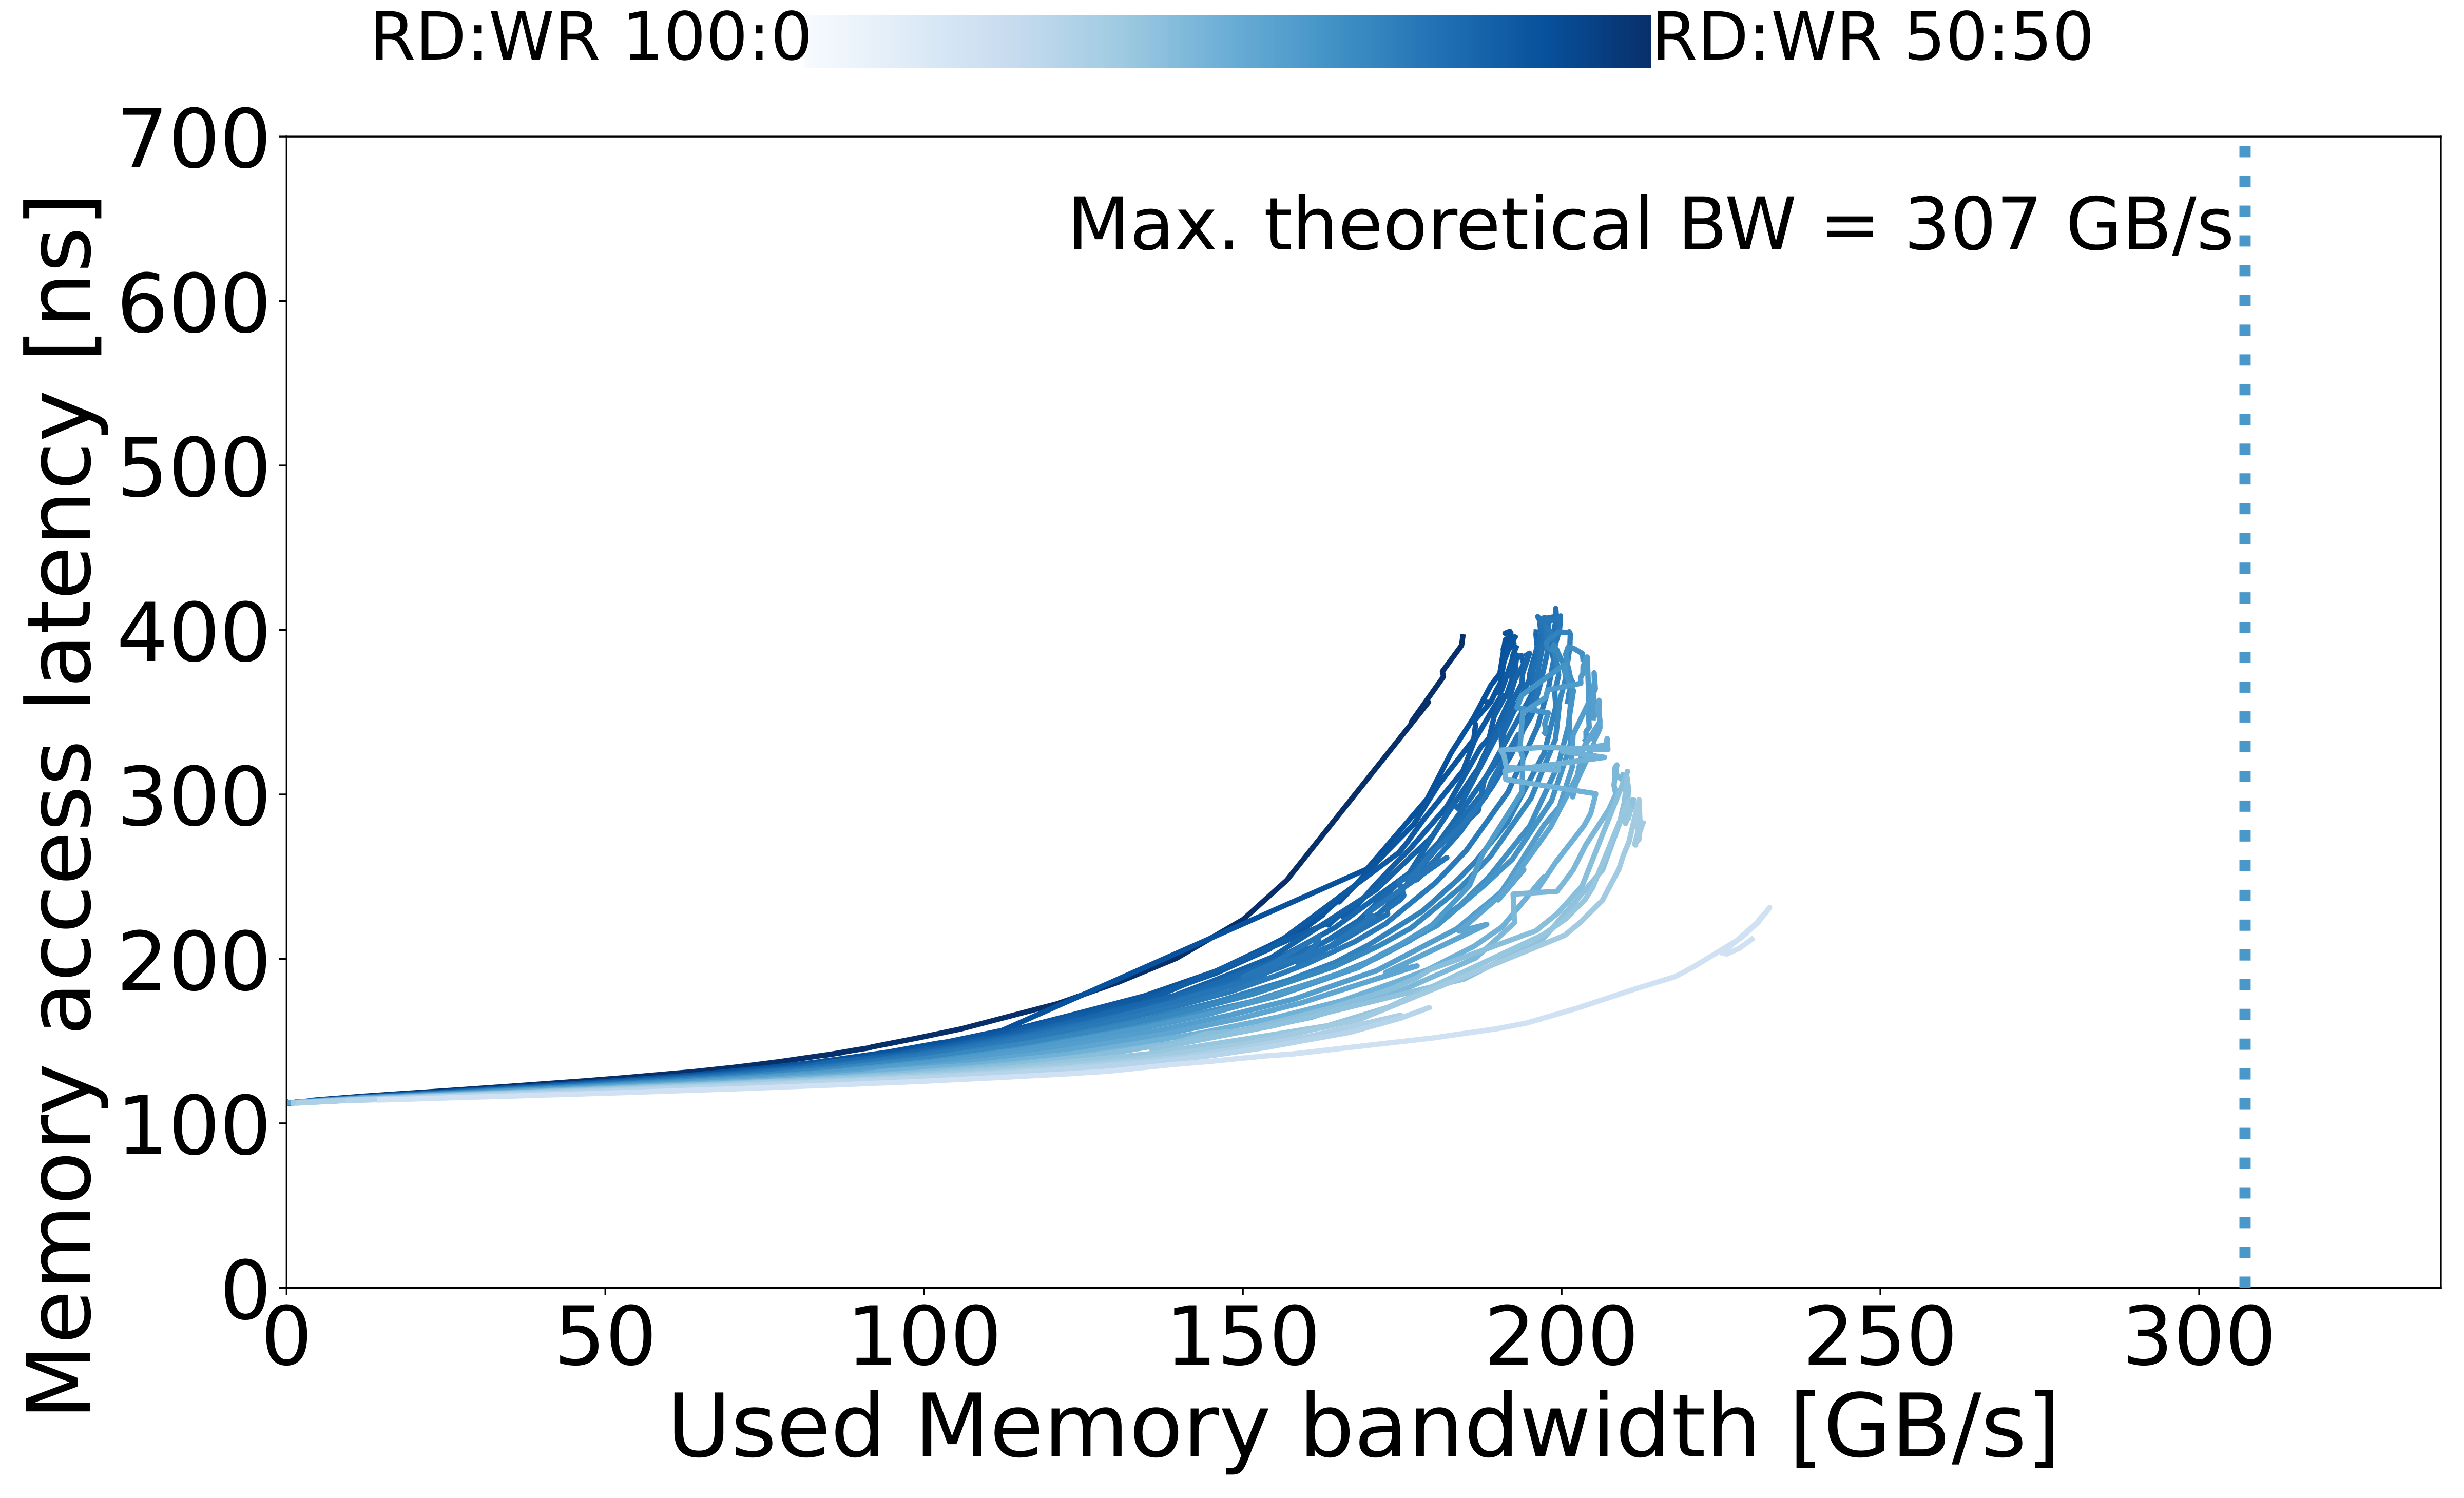

Source data for this figure (header and first rows):
read_pct_rounded, pause, bandwidth_mean, bandwidth_std, rd_percentage_actual_mean, latency_mean, latency_std, bandwidth_smooth, latency_smooth
50, 3162, 3.997, 0.03613, 0.5018, 114, 0.05354, 3.997, 114
50, 1778, 7.043, 0.02864, 0.5016, 115, 0.07507, 7.043, 115
50, 1000, 12.23, 0.05147, 0.5005, 116.5, 0.11, 12.23, 116.5
50, 749, 16.14, 0.01198, 0.5009, 117.5, 0.06557, 16.14, 117.5
50, 562, 21.13, 0.005512, 0.5006, 118.8, 0.07323, 21.13, 118.8
50, 421, 27.65, 0.02408, 0.5005, 120.5, 0.07976, 27.65, 120.5
50, 316, 35.91, 0.06981, 0.5005, 122.8, 0.1071, 35.91, 122.8
50, 236, 46.72, 0.06319, 0.5005, 125.8, 0.09117, 46.72, 125.8
50, 204, 52.92, 0.1122, 0.5004, 127.7, 0.08297, 52.92, 127.7
50, 177, 63.78, 0.3442, 0.5009, 131.4, 0.04632, 63.78, 131.4
50, 164, 70.11, 0.1072, 0.5006, 134, 0.01671, 70.11, 134
50, 153, 72.63, 0.06664, 0.5005, 135.2, 0.04905, 72.63, 135.2
50, 149, 74.43, 0.1333, 0.5004, 136.1, 0.0676, 74.43, 136.1
50, 147, 77.04, 0.05997, 0.5004, 137.3, 0.0939, 77.04, 137.3
50, 145, 84.08, 0.09363, 0.5003, 141.3, 0.114, 84.08, 141.3
50, 144, 84.87, 0.2009, 0.5003, 141.7, 0.1318, 84.87, 141.7
50, 142, 86.24, 0.1464, 0.5003, 142.5, 0.1941, 86.24, 142.5
50, 140, 87.37, 0.07431, 0.5003, 143.2, 0.05766, 87.37, 143.2
50, 139, 84.55, 0.09931, 0.5003, 141.4, 0.05931, 84.55, 141.4
50, 137, 89.01, 0.222, 0.5003, 144.4, 0.07121, 89.01, 144.4
50, 134, 91.29, 0.01051, 0.5003, 145.8, 0.1199, 91.29, 145.8
50, 133, 91.79, 0.1153, 0.5003, 146.4, 0.1609, 91.79, 146.4
50, 123, 99.13, 0.182, 0.5006, 152, 0.08465, 99.13, 152
50, 115, 105.8, 0.09207, 0.5003, 157.4, 0.04639, 105.8, 157.4
50, 100, 120.9, 0.2479, 0.5003, 172.7, 0.1909, 120.9, 172.7
50, 92, 130.5, 0.09468, 0.5002, 185.8, 0.1073, 130.5, 185.8
50, 86, 139.6, 0.2231, 0.5, 200.4, 0.1177, 139.6, 200.4
50, 79, 150.1, 0.4108, 0.4993, 224, 0.2895, 150.1, 224
50, 74, 156.9, 0.07921, 0.4975, 247.9, 0.816, 156.9, 247.9
50, 47, 179.1, 0.1053, 0.5037, 356.2, 0.3934, 179.1, 356.2
50, 41, 176.4, 2.942, 0.5012, 343.9, 14.72, 176.4, 343.9
50, 22, 181.5, 0.07235, 0.502, 371.6, 0.6741, 181.5, 371.6
50, 17, 181.3, 0.3306, 0.4972, 374.7, 0.2213, 181.3, 374.7
50, 7, 184.3, 0.09117, 0.5035, 390.6, 0.5522, 184.3, 390.6
50, 5, 184.5, 0.05948, 0.4987, 395.8, 0.4441, 184.5, 395.8
58, 100000, 0.2504, 0.03271, 0.58, 112.2, 0.1929, 0.2504, 112.2
58, 10000, 1.707, 0.144, 0.5804, 112.9, 0.2138, 1.707, 112.9
58, 3162, 4.962, 0.03357, 0.5769, 114.1, 0.05444, 4.962, 114.1
58, 1778, 8.654, 0.01916, 0.5774, 115.1, 0.05549, 8.654, 115.1
58, 1000, 15.14, 0.1167, 0.5793, 116.9, 0.1014, 15.14, 116.9
58, 749, 19.95, 0.1582, 0.5792, 118, 0.09697, 19.95, 118
58, 562, 26.14, 0.1114, 0.5794, 119.5, 0.1092, 26.14, 119.5
58, 421, 34.15, 0.1737, 0.5796, 121.4, 0.08399, 34.15, 121.4
58, 316, 44.18, 0.05831, 0.58, 123.9, 0.09033, 44.18, 123.9
58, 236, 56.88, 0.2666, 0.5802, 127.3, 0.2118, 56.88, 127.3
58, 219, 60.73, 0.1208, 0.578, 128.5, 0.03966, 60.73, 128.5
58, 204, 64.36, 0.3795, 0.5802, 129.6, 0.1558, 64.36, 129.6
58, 190, 72.54, 0.2999, 0.5765, 132.8, 0.05136, 72.54, 132.8
58, 177, 74.16, 0.4185, 0.58, 133.3, 0.3838, 74.16, 133.3
58, 164, 81.62, 0.5932, 0.58, 136.5, 0.5647, 81.62, 136.5
58, 158, 83.9, 0.5446, 0.5802, 137.5, 0.5328, 83.9, 137.5
58, 153, 83.59, 0.2841, 0.5805, 137.5, 0.3429, 83.59, 137.5
58, 151, 84.54, 0.2237, 0.5804, 138, 0.4031, 84.54, 138
58, 150, 88.06, 0.5748, 0.5805, 139.7, 0.5745, 88.06, 139.7
58, 149, 85.85, 0.1979, 0.5804, 138.6, 0.2523, 85.85, 138.6
58, 147, 94.16, 0.4618, 0.5813, 143.2, 0.642, 94.16, 143.2
58, 145, 102.2, 0.06322, 0.5792, 148.8, 0.1188, 102.2, 148.8
58, 144, 103.3, 0.02013, 0.5794, 149.3, 0.1283, 103.3, 149.3
58, 142, 104.7, 0.2019, 0.5797, 150.4, 0.2586, 104.7, 150.4
58, 137, 108.5, 0.1095, 0.5804, 153.5, 0.08833, 108.5, 153.5
... 1,120 more rows
